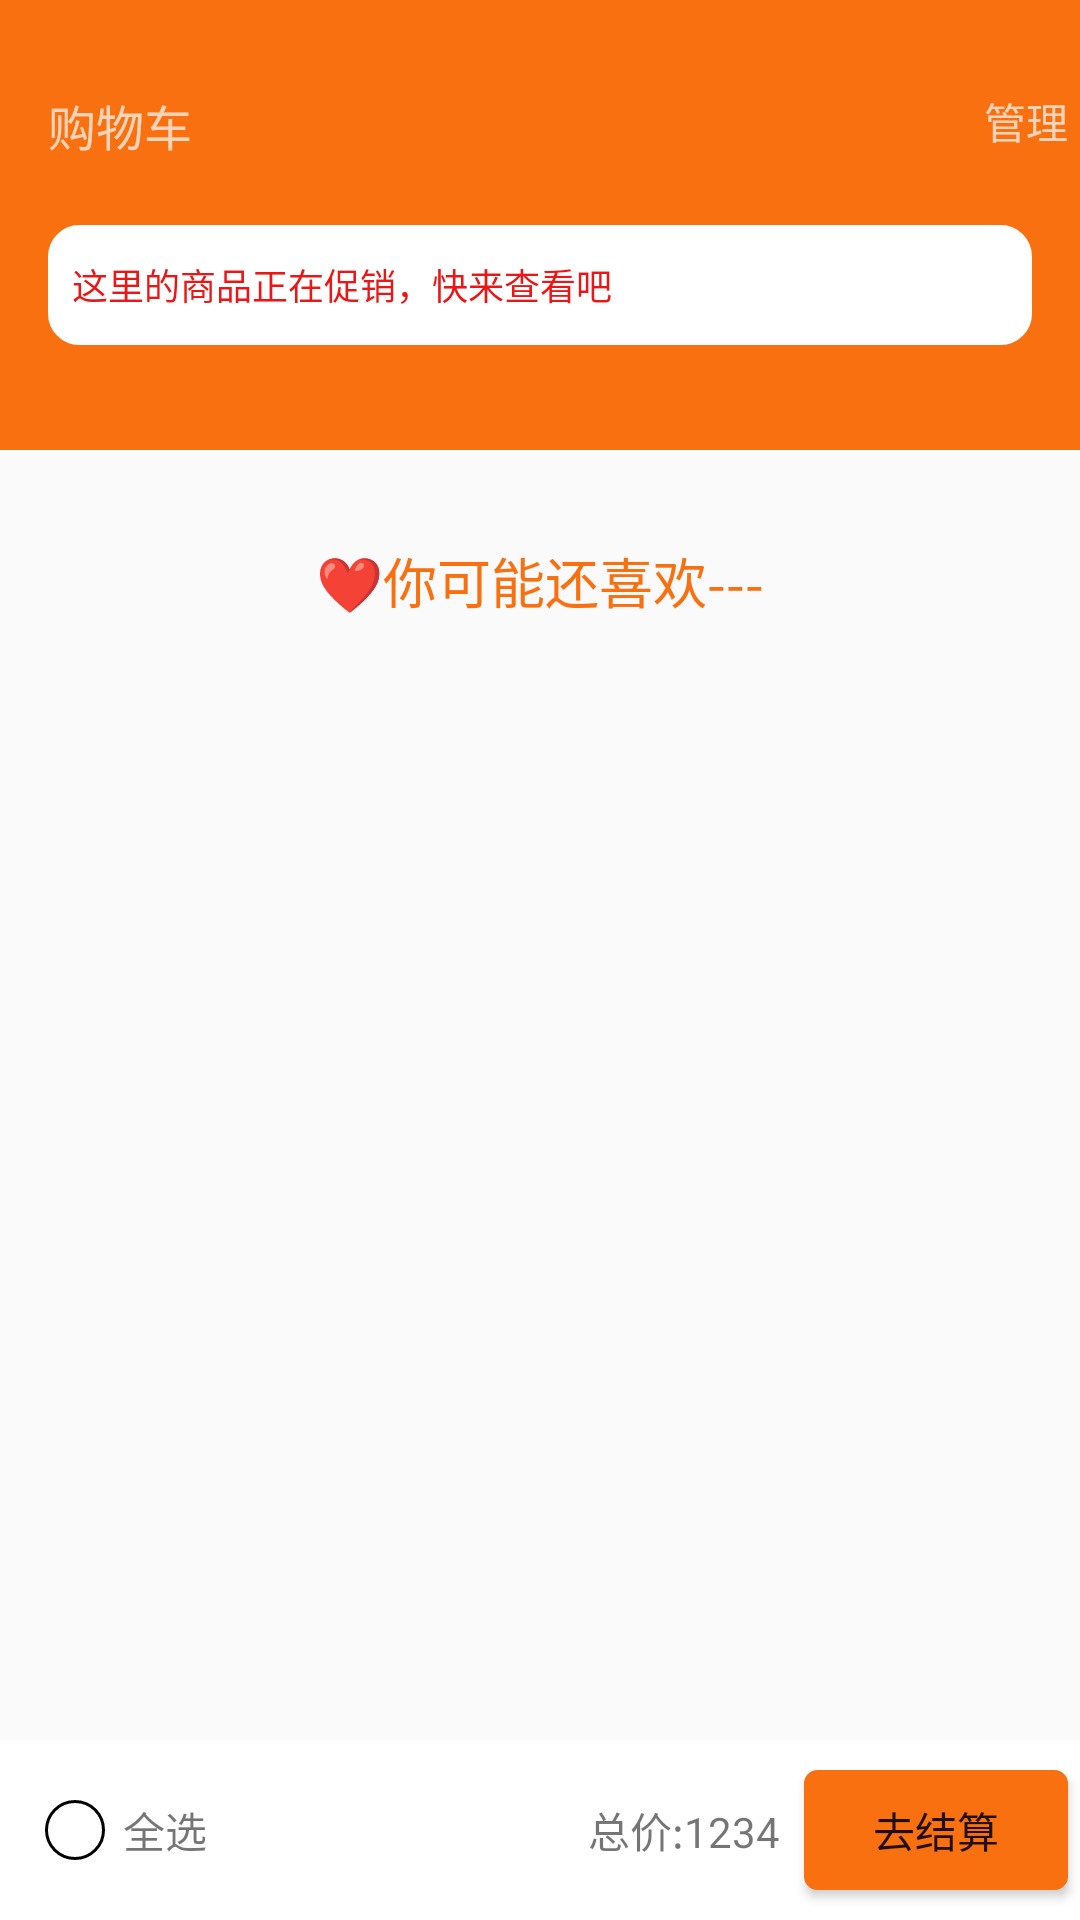

Reconstruct the res/layout file that produces this screen, plus the resources it refers to.
<!-- AndroidManifest.xml: application theme AppTheme -->
<!-- res/layout/activity_main.xml -->
<?xml version="1.0" encoding="utf-8"?>
<androidx.coordinatorlayout.widget.CoordinatorLayout
    xmlns:android="http://schemas.android.com/apk/res/android"
    xmlns:app="http://schemas.android.com/apk/res-auto"
    android:orientation="vertical"
    android:layout_width="match_parent"
    android:layout_height="match_parent">
    <com.google.android.material.appbar.AppBarLayout
        android:layout_width="match_parent"
        android:layout_height="150dp"
        android:id="@+id/appbar"
        android:background="#f97011">
        <com.google.android.material.appbar.CollapsingToolbarLayout
            android:layout_width="match_parent"
            android:layout_height="match_parent"
            android:id="@+id/col_Layout"
            app:contentScrim="#f97011"
            android:theme="@style/ThemeOverlay.AppCompat.Dark.ActionBar"
            app:layout_scrollFlags="scroll|exitUntilCollapsed">
            <LinearLayout
                android:layout_width="match_parent"
                android:layout_height="wrap_content"
                android:background="@drawable/tv_show_bg"
                android:layout_gravity="center_vertical"
                android:layout_marginLeft="16dp"
                android:layout_marginRight="16dp"
                android:layout_marginTop="20dp">
                <TextView
                    android:layout_width="match_parent"
                    android:layout_height="40dp"
                    android:text="这里的商品正在促销，快来查看吧"
                    android:gravity="left|center"
                    android:textColor="#EC1616"
                    android:id="@+id/tv_ad_show"
                    android:textSize="12sp"
                    android:layout_marginLeft="8dp"/>
            </LinearLayout>
            <androidx.appcompat.widget.Toolbar
                android:layout_width="match_parent"
                android:layout_height="?attr/actionBarSize"
                android:id="@+id/toolbar"
                app:layout_collapseMode="pin"
                app:popupTheme="@style/ThemeOverlay.AppCompat.Light">
                <LinearLayout
                    android:layout_width="match_parent"
                    android:layout_height="wrap_content"
                    android:orientation="horizontal"
                    android:layout_marginTop="30dp">

                    <TextView
                        android:layout_width="0dp"
                        android:layout_height="wrap_content"
                        android:layout_weight="1"
                        android:text="购物车"
                        android:layout_gravity="left"
                        android:gravity="left"
                        android:textSize="16sp"
                        android:id="@+id/tv_shopping_car"/>
                    <TextView
                        android:layout_width="0dp"
                        android:layout_height="wrap_content"
                        android:text="购物车展示"
                        android:visibility="invisible"
                        android:id="@+id/tv_shoping_gone"
                        android:layout_weight="1"
                        android:gravity="center"
                        android:layout_marginRight="4dp"/>
                    <TextView
                        android:layout_width="0dp"
                        android:layout_height="wrap_content"
                        android:text="管理"
                        android:id="@+id/tv_edit"
                        android:layout_weight="1"
                        android:gravity="right"
                        android:layout_marginRight="4dp"/>
                </LinearLayout>

            </androidx.appcompat.widget.Toolbar>
        </com.google.android.material.appbar.CollapsingToolbarLayout>
    </com.google.android.material.appbar.AppBarLayout>
    <androidx.core.widget.NestedScrollView
        android:layout_width="match_parent"
        android:layout_height="wrap_content"
        android:layout_marginBottom="60dp"
        app:layout_behavior="@string/appbar_scrolling_view_behavior">
        <LinearLayout
            android:layout_width="match_parent"
            android:layout_height="wrap_content"
            android:orientation="vertical">
            <com.ekwing.newshoppingcardemo.view.MyExpandableListView
                android:layout_width="match_parent"
                android:layout_height="0dp"
                android:dividerHeight="0dp"
                android:id="@+id/el_list"
                android:scrollbars="none"
                android:layout_marginLeft="4dp"
                android:layout_marginRight="4dp"
                android:layoutDirection="ltr">
            </com.ekwing.newshoppingcardemo.view.MyExpandableListView>
            <View
                android:layout_width="match_parent"
                android:layout_height="1dp"
                android:background="#fff"/>
            <TextView
                android:layout_width="match_parent"
                android:layout_height="wrap_content"
                android:text="失效的商品"
                android:textSize="16sp"
                android:id="@+id/tv_inividata"
                android:visibility="invisible"
                android:textColor="@color/gray"
                android:layout_gravity="center_horizontal"
                android:gravity="center_horizontal"/>
            <androidx.recyclerview.widget.RecyclerView
                android:layout_width="match_parent"
                android:layout_height="wrap_content"
                android:id="@+id/rv_invalid"
                android:layout_marginTop="4dp">

            </androidx.recyclerview.widget.RecyclerView>
            <TextView
                android:layout_width="match_parent"
                android:layout_height="wrap_content"
                android:text="❤你可能还喜欢---"
                android:textSize="18sp"
                android:layout_marginTop="2dp"
                android:textColor="@color/colorAction"
                android:layout_gravity="center_horizontal"
                android:gravity="center_horizontal"/>
            <androidx.recyclerview.widget.RecyclerView
                android:layout_width="match_parent"
                android:layout_height="match_parent"
                android:id="@+id/rv_list"
                android:background="#ECEBEB">
            </androidx.recyclerview.widget.RecyclerView>
        </LinearLayout>

    </androidx.core.widget.NestedScrollView>
    <include
        layout="@layout/botome_select"
        android:layout_gravity="bottom|end"
        android:layout_width="match_parent"
        android:layout_height="wrap_content"/>
</androidx.coordinatorlayout.widget.CoordinatorLayout>
<!-- res/layout/botome_select.xml (included above) -->
<?xml version="1.0" encoding="utf-8"?>
<RelativeLayout xmlns:android="http://schemas.android.com/apk/res/android"
    android:layout_width="match_parent"
    android:layout_height="60dp"
    android:background="#ffffff">

    <LinearLayout
        android:id="@+id/ll_detail"
        android:layout_width="match_parent"
        android:layout_height="60dp"
        android:layout_centerVertical="true"
        android:layout_marginLeft="15dp"
        android:orientation="horizontal">

        <ImageView
            android:id="@+id/iv_select"
            android:layout_gravity="center"
            android:layout_width="wrap_content"
            android:layout_height="wrap_content"
            android:background="@drawable/circle_all" />

        <TextView
            android:layout_width="wrap_content"
            android:layout_height="wrap_content"
            android:layout_marginLeft="6dp"
            android:text="全选"
            android:layout_gravity="center"/>

    </LinearLayout>

    <TextView
        android:id="@+id/tv_price"
        android:layout_width="wrap_content"
        android:layout_height="wrap_content"
        android:layout_centerVertical="true"
        android:layout_marginRight="8dp"
        android:layout_toLeftOf="@id/bt_jiesuan"
        android:text="总价:1234" />

    <Button
        android:id="@+id/bt_jiesuan"
        android:layout_width="wrap_content"
        android:layout_height="40dp"
        android:layout_alignParentRight="true"
        android:layout_centerVertical="true"
        android:text="去结算"
        android:layout_marginRight="4dp"
        android:background="@drawable/bt_bg_jiesuan"/>

    <Button
        android:id="@+id/bt_delete"
        android:layout_width="wrap_content"
        android:layout_height="40dp"
        android:layout_alignParentRight="true"
        android:layout_centerVertical="true"
        android:text="删除"
        android:visibility="invisible"
        android:layout_marginRight="4dp"
        android:background="@drawable/bt_bg_jiesuan"/>
</RelativeLayout>
<!-- resources referenced by this layout -->
<resources>
  <color name="colorAction">#f97011</color>
  <color name="gray">#555555</color>
  <!-- drawable bt_bg_jiesuan (drawable) -->
  <?xml version="1.0" encoding="utf-8"?>
  <shape xmlns:android="http://schemas.android.com/apk/res/android"
      android:shape="rectangle">
      <solid android:color="#f97011"></solid>
      <corners android:radius="4dp"></corners>
      <stroke android:width="1dp" android:color="#f97011"/>
  
  </shape>
  <!-- drawable circle_all (drawable) -->
  <?xml version="1.0" encoding="utf-8"?>
  <shape xmlns:android="http://schemas.android.com/apk/res/android"
      android:shape="oval">
      <stroke android:width="1dp" android:color="#000000">
      </stroke>
      <size android:width="20sp" android:height="20sp"></size>
  </shape>
  <!-- drawable tv_show_bg (drawable) -->
  <?xml version="1.0" encoding="utf-8"?>
  <shape xmlns:android="http://schemas.android.com/apk/res/android"
      android:shape="rectangle">
      <stroke android:color="#fff" android:width="1dp">
      </stroke>
      <solid android:color="#fff"></solid>
      <corners android:radius="10dp"></corners>
  
  </shape>
  <style name="AppTheme" parent="Theme.AppCompat.Light.NoActionBar">
          
          <item name="colorPrimary">@color/colorPrimary</item>
          <item name="colorPrimaryDark">@color/colorPrimaryDark</item>
          <item name="colorAccent">@color/colorAccent</item>
      </style>
  <color name="colorPrimary">#008577</color>
  <color name="colorPrimaryDark">#00574B</color>
  <color name="colorAccent">#D81B60</color>
</resources>
